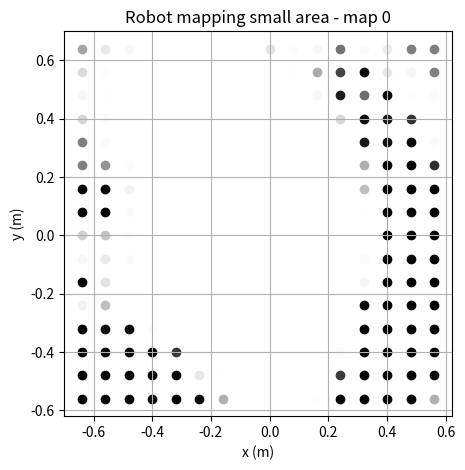

Python code for this plot:
import numpy as np
import matplotlib.pyplot as plt

startPos = [[-0.64, 0.64], [0.64, 0.64]]
res = 0.08
mapSize = 1.28

maps = [
	[[-0.6, -1.8, -3.4, -1.7, 0.0, 0.0, 3.6, 4.4, -1.5, -3.4, 4.2, -2.9, 7.3, 6.5, 8.6, 6.2, ],
[-2.3, -5.0, -5.9, -4.2, -4.2, -0.3, 4.2, 6.5, -1.2, -2.4, -2.1, -1.1, 2.8, 7.1, 6.9, 7.1, ],
[-3.8, -6.8, -6.8, -8.5, -7.6, -4.4, -2.9, -4.2, -5.1, -4.1, -10.7, -6.5, 3.3, 3.5, 4.0, 7.4, ],
[-5.0, -8.2, -9.3, -10.2, -9.3, -9.3, -8.5, -11.0, -10.2, -8.2, -7.7, -10.4, -4.2, 6.6, 7.5, 3.0, ],
[-9.5, -13.6, -13.6, -13.6, -13.6, -14.4, -14.4, -16.9, -10.7, -11.4, -11.4, -10.5, -9.4, 1.3, 3.4, 4.3, ],
[-9.9, -15.3, -16.1, -16.1, -16.9, -17.8, -20.3, -18.9, -18.1, -11.2, -15.0, -7.4, -6.5, -9.4, -2.3, 3.1, ],
[-9.9, -16.1, -18.6, -18.6, -19.5, -20.3, -21.2, -23.2, -24.9, -15.4, -17.3, -14.2, -8.5, -7.9, -5.8, -0.8, ],
[-8.2, -16.8, -20.3, -20.3, -20.3, -21.2, -23.7, -25.7, -24.6, -23.2, -18.7, -15.1, -17.7, -8.6, -11.6, -10.5, ],
[-2.1, -7.6, -17.8, -21.2, -21.2, -21.4, -23.7, -23.8, -20.6, -23.1, -14.6, -14.1, -15.4, -13.3, -13.0, -10.5, ],
[-4.3, -5.6, -12.0, -17.8, -18.9, -22.3, -20.1, -18.1, -21.6, -21.8, -21.8, -18.7, -18.1, -16.4, -13.8, -11.3, ],
[-3.5, -0.7, -3.5, -8.9, -16.9, -19.3, -19.6, -20.5, -22.8, -21.1, -21.4, -20.3, -17.9, -14.6, -11.3, -5.1, ],
[0.2, 1.0, 2.1, -1.7, -6.9, -14.7, -14.0, -9.5, -10.2, -10.5, -12.8, -14.0, -8.5, -3.9, 1.2, 8.8, ],
[-4.2, 3.1, 0.3, 3.5, 2.2, -0.8, -1.1, -5.6, -8.6, -4.1, -3.3, 2.9, 9.2, 14.4, 13.2, 12.2, ],
[-2.5, -2.3, 3.4, 2.3, 2.6, 8.5, 7.6, 8.9, 8.0, 6.4, 4.2, 5.9, 8.2, 15.2, 12.0, 7.6, ],
[0.0, -3.4, -5.1, 1.4, 3.7, 5.4, 8.4, 7.1, 7.1, 7.5, 6.5, 5.7, 7.1, 11.5, 6.7, 4.1, ],
[0.0, 0.0, -4.2, -5.1, -4.2, 1.5, 10.9, 10.5, 7.0, 8.2, 10.5, 11.9, 4.3, 4.2, 3.8, -0.8, ],
]
]

paths = [
	[[0., 0.],
	[0.40, -0.01],
	],
	[[0., 0.],
	[0.40, -0.01],
	[0.9, 0.01]
	]
]

def map_plot(map, index):
	for i in range(len(map)):
		for j in range(len(map[0])):
			plt.scatter(startPos[index][0] + i*res, startPos[index][1] - j*res, c=str(1/(1+np.exp(map[i][j]))))
	plt.title(f'Robot mapping small area - map {index}')
	plt.xlabel('x (m)')
	plt.ylabel('y (m)')
	#plt.xlim(startPos[index][0], startPos[index][0] + mapSize)
	#plt.xlim(startPos[index][1] - mapSize, startPos[index][1])
	plt.grid()

def path_plot(path):
	print(path)

	plt.scatter(path[0][0], path[0][1], c='darkred', s=50, label='init pos', zorder=10)
	plt.scatter(path[-1][0], path[-1][1], c='orange', s=50, label='final pos', zorder=10)
	plt.plot(path[:,0], path[:,1], c='r', marker='.', markersize=20, label='path')
	plt.legend(loc=4)

def main():
	for i in range(len(maps)):
		plt.figure(figsize=(5,5))
		map_plot(maps[i], i)
		#path_plot(np.array(paths[i]))
	plt.show()

main()